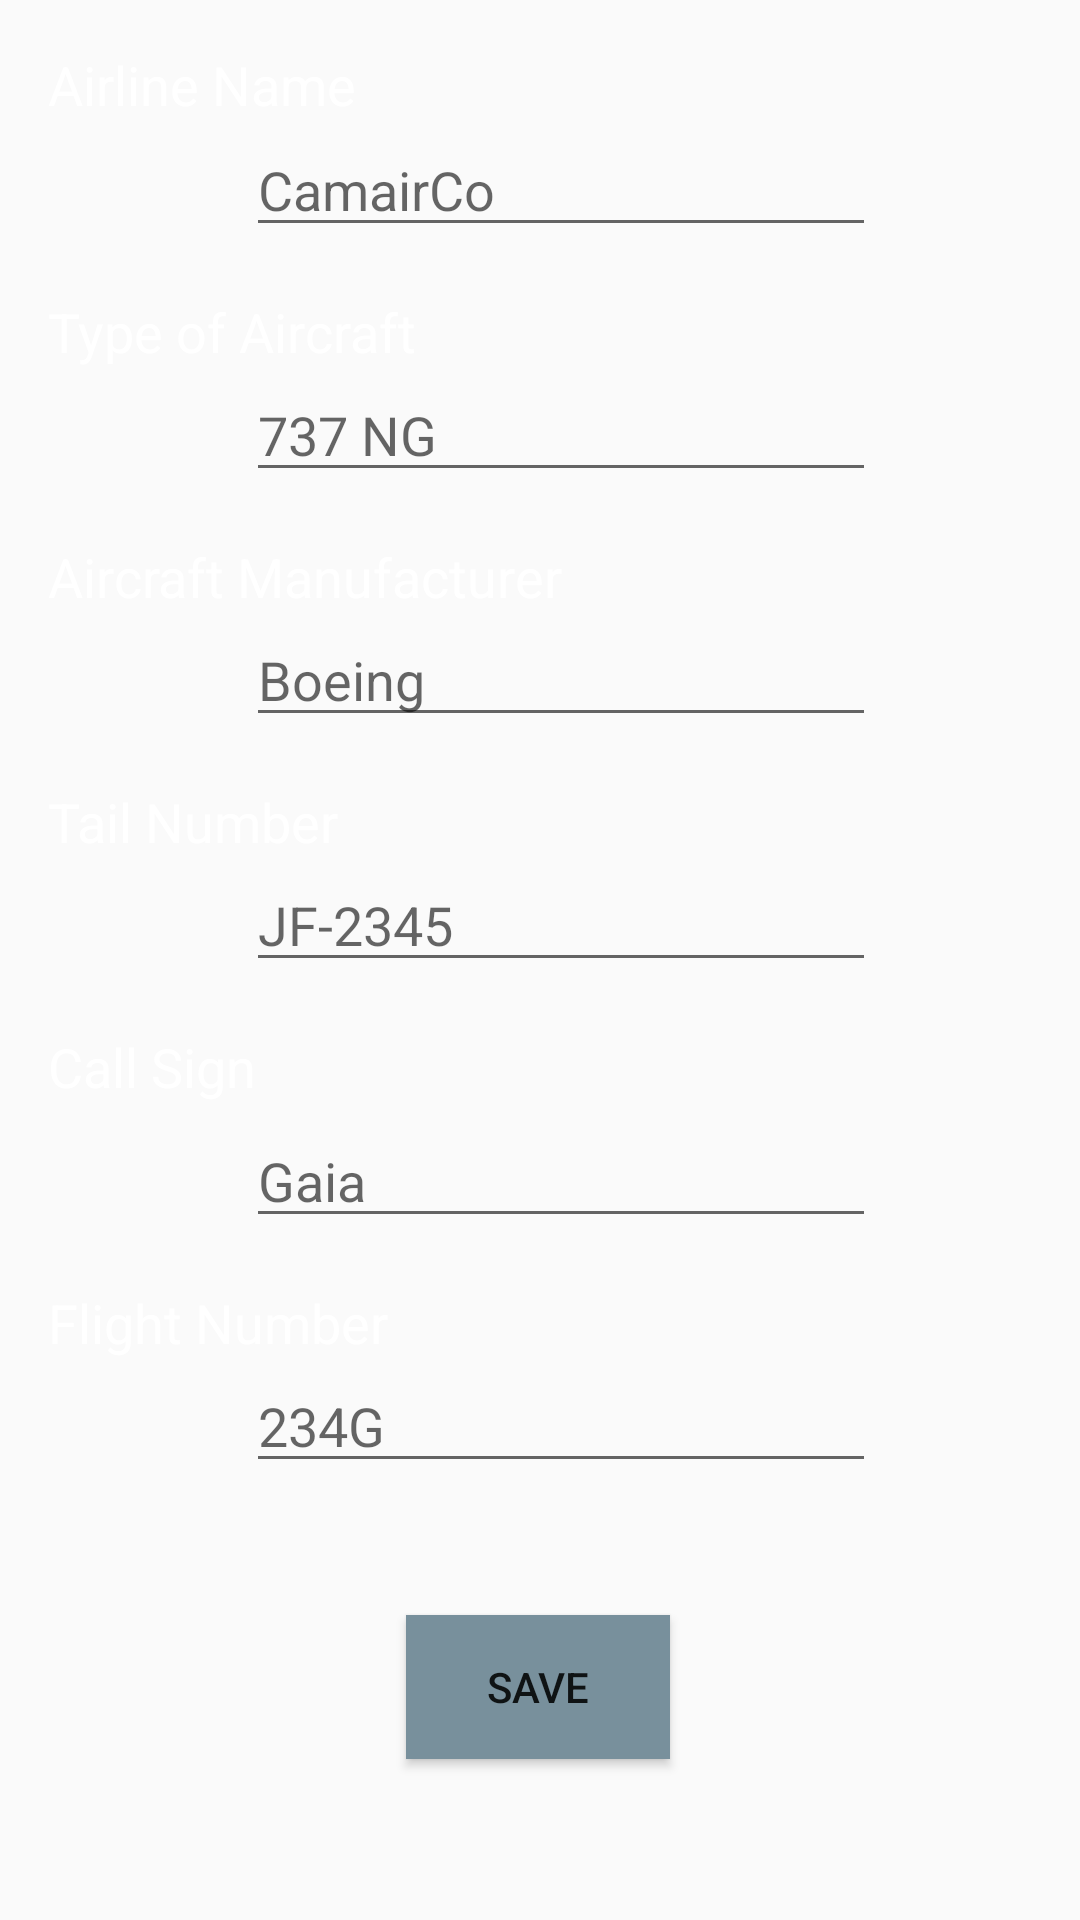

The Android layout XML behind this screen, and the referenced resources:
<!-- AndroidManifest.xml: application theme AppTheme -->
<!-- res/layout/aircraft_fragment.xml -->
<?xml version="1.0" encoding="utf-8"?>
<android.support.constraint.ConstraintLayout
    xmlns:android="http://schemas.android.com/apk/res/android"
    xmlns:app="http://schemas.android.com/apk/res-auto"
    xmlns:tools="http://schemas.android.com/tools"
    android:layout_width="match_parent"
    android:layout_height="match_parent">

    <ScrollView
        android:id="@+id/scrollView2"
        android:layout_width="match_parent"
        android:layout_height="0dp"
        app:layout_constraintBottom_toBottomOf="parent"
        app:layout_constraintEnd_toEndOf="parent"
        app:layout_constraintStart_toStartOf="parent"
        app:layout_constraintTop_toTopOf="parent">

        <LinearLayout
            android:layout_width="match_parent"
            android:layout_height="wrap_content"
            android:orientation="vertical">

            <android.support.constraint.ConstraintLayout
                android:layout_width="match_parent"
                android:layout_height="630dp">

                <TextView
                    android:id="@+id/textView"
                    android:layout_width="122dp"
                    android:layout_height="25dp"
                    android:layout_marginStart="16dp"
                    android:layout_marginLeft="16dp"
                    android:layout_marginTop="16dp"
                    android:layout_marginEnd="8dp"
                    android:layout_marginRight="8dp"
                    android:text="Airline Name"
                    android:textColor="@android:color/white"
                    android:textSize="18sp"
                    app:layout_constraintEnd_toStartOf="@+id/airLineNameACTV"
                    app:layout_constraintHorizontal_bias="0.0"
                    app:layout_constraintStart_toStartOf="parent"
                    app:layout_constraintTop_toTopOf="parent" />

                <AutoCompleteTextView
                    android:id="@+id/airLineNameACTV"
                    android:layout_width="wrap_content"
                    android:layout_height="wrap_content"
                    android:layout_marginEnd="68dp"
                    android:layout_marginRight="68dp"
                    android:clickable="true"
                    android:ems="10"
                    android:hint="CamairCo"
                    android:inputType="textPersonName"
                    app:layout_constraintEnd_toEndOf="parent"
                    app:layout_constraintTop_toBottomOf="@+id/textView" />

                <TextView
                    android:id="@+id/textView5"
                    android:layout_width="wrap_content"
                    android:layout_height="wrap_content"
                    android:layout_marginStart="16dp"
                    android:layout_marginLeft="16dp"
                    android:layout_marginTop="16dp"
                    android:text="Type of Aircraft"
                    android:textColor="@android:color/white"
                    android:textSize="18sp"
                    app:layout_constraintStart_toStartOf="parent"
                    app:layout_constraintTop_toBottomOf="@+id/airLineNameACTV" />

                <AutoCompleteTextView
                    android:id="@+id/aircraftTypeACTV"
                    android:layout_width="wrap_content"
                    android:layout_height="wrap_content"
                    android:layout_marginEnd="68dp"
                    android:layout_marginRight="68dp"
                    android:clickable="true"
                    android:ems="10"
                    android:hint="737 NG"
                    android:inputType="textPersonName"
                    app:layout_constraintEnd_toEndOf="parent"
                    app:layout_constraintTop_toBottomOf="@+id/textView5" />

                <TextView
                    android:id="@+id/textView6"
                    android:layout_width="wrap_content"
                    android:layout_height="wrap_content"
                    android:layout_marginStart="16dp"
                    android:layout_marginLeft="16dp"
                    android:layout_marginTop="16dp"
                    android:text="Aircraft Manufacturer"
                    android:textColor="@android:color/white"
                    android:textSize="18sp"
                    app:layout_constraintStart_toStartOf="parent"
                    app:layout_constraintTop_toBottomOf="@+id/aircraftTypeACTV" />

                <AutoCompleteTextView
                    android:id="@+id/manufacturerACTV"
                    android:layout_width="wrap_content"
                    android:layout_height="wrap_content"
                    android:layout_marginEnd="68dp"
                    android:layout_marginRight="68dp"
                    android:clickable="true"
                    android:ems="10"
                    android:hint="Boeing"
                    android:inputType="textPersonName"
                    app:layout_constraintEnd_toEndOf="parent"
                    app:layout_constraintTop_toBottomOf="@+id/textView6" />

                <TextView
                    android:id="@+id/textView7"
                    android:layout_width="wrap_content"
                    android:layout_height="wrap_content"
                    android:layout_marginStart="16dp"
                    android:layout_marginLeft="16dp"
                    android:layout_marginTop="16dp"
                    android:text="Tail Number"
                    android:textColor="@android:color/white"
                    android:textSize="18sp"
                    app:layout_constraintStart_toStartOf="parent"
                    app:layout_constraintTop_toBottomOf="@+id/manufacturerACTV" />

                <AutoCompleteTextView
                    android:id="@+id/tailNumberACTV"
                    android:layout_width="wrap_content"
                    android:layout_height="wrap_content"
                    android:layout_marginEnd="68dp"
                    android:layout_marginRight="68dp"
                    android:clickable="true"
                    android:ems="10"
                    android:hint="JF-2345"
                    android:inputType="textPersonName"
                    app:layout_constraintEnd_toEndOf="parent"
                    app:layout_constraintTop_toBottomOf="@+id/textView7" />

                <TextView
                    android:id="@+id/textView8"
                    android:layout_width="79dp"
                    android:layout_height="28dp"
                    android:layout_marginStart="16dp"
                    android:layout_marginLeft="16dp"
                    android:layout_marginTop="16dp"
                    android:text="Call Sign"
                    android:textColor="@android:color/white"
                    android:textSize="18sp"
                    app:layout_constraintStart_toStartOf="parent"
                    app:layout_constraintTop_toBottomOf="@+id/tailNumberACTV" />

                <AutoCompleteTextView
                    android:id="@+id/callSignACTV"
                    android:layout_width="wrap_content"
                    android:layout_height="wrap_content"
                    android:layout_marginEnd="68dp"
                    android:layout_marginRight="68dp"
                    android:clickable="true"
                    android:ems="10"
                    android:hint="Gaia"
                    android:inputType="textPersonName"
                    app:layout_constraintEnd_toEndOf="parent"
                    app:layout_constraintTop_toBottomOf="@+id/textView8" />

                <TextView
                    android:id="@+id/textView9"
                    android:layout_width="wrap_content"
                    android:layout_height="wrap_content"
                    android:layout_marginStart="16dp"
                    android:layout_marginLeft="16dp"
                    android:layout_marginTop="16dp"
                    android:text="Flight Number"
                    android:textColor="@android:color/white"
                    android:textSize="18sp"
                    app:layout_constraintStart_toStartOf="parent"
                    app:layout_constraintTop_toBottomOf="@+id/callSignACTV" />

                <AutoCompleteTextView
                    android:id="@+id/flightNumberACTV"
                    android:layout_width="wrap_content"
                    android:layout_height="wrap_content"
                    android:layout_marginEnd="68dp"
                    android:layout_marginRight="68dp"
                    android:clickable="true"
                    android:ems="10"
                    android:hint="234G"
                    android:inputType="textPersonName"
                    app:layout_constraintEnd_toEndOf="parent"
                    app:layout_constraintTop_toBottomOf="@+id/textView9" />

                <Button
                    android:id="@+id/saveDataButton"
                    android:layout_width="wrap_content"
                    android:layout_height="wrap_content"
                    android:layout_marginStart="8dp"
                    android:layout_marginLeft="8dp"
                    android:layout_marginTop="44dp"
                    android:layout_marginEnd="8dp"
                    android:layout_marginRight="8dp"
                    android:background="@color/textSelectedTabColor"
                    android:text="Save"
                    app:layout_constraintEnd_toEndOf="parent"
                    app:layout_constraintHorizontal_bias="0.498"
                    app:layout_constraintStart_toStartOf="parent"
                    app:layout_constraintTop_toBottomOf="@+id/flightNumberACTV" />

            </android.support.constraint.ConstraintLayout>
        </LinearLayout>
    </ScrollView>

</android.support.constraint.ConstraintLayout>
<!-- resources referenced by this layout -->
<resources>
  <color name="textSelectedTabColor">#78909C</color>
  <style name="AppTheme" parent="Theme.AppCompat.Light.NoActionBar">
          
          <item name="colorPrimary">@color/toolBarColor1</item>
          <item name="colorPrimaryDark">@color/taskBarColor1</item>
          <item name="colorAccent">@color/tabSelectedColor</item>
      </style>
  <color name="toolBarColor1">#37474F</color>
  <color name="taskBarColor1">#263238</color>
  <color name="tabSelectedColor">#546E7A</color>
</resources>
